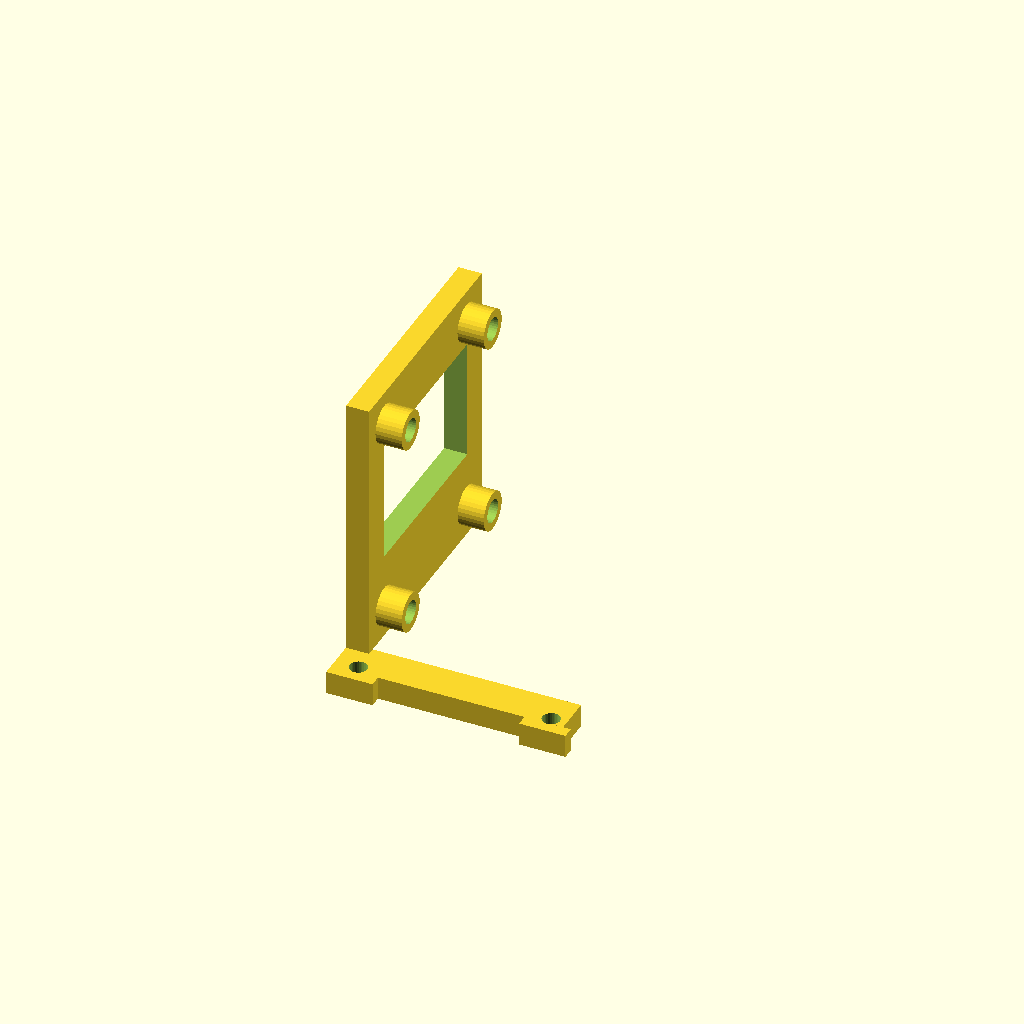
Cell 1: the model at its default parameters.
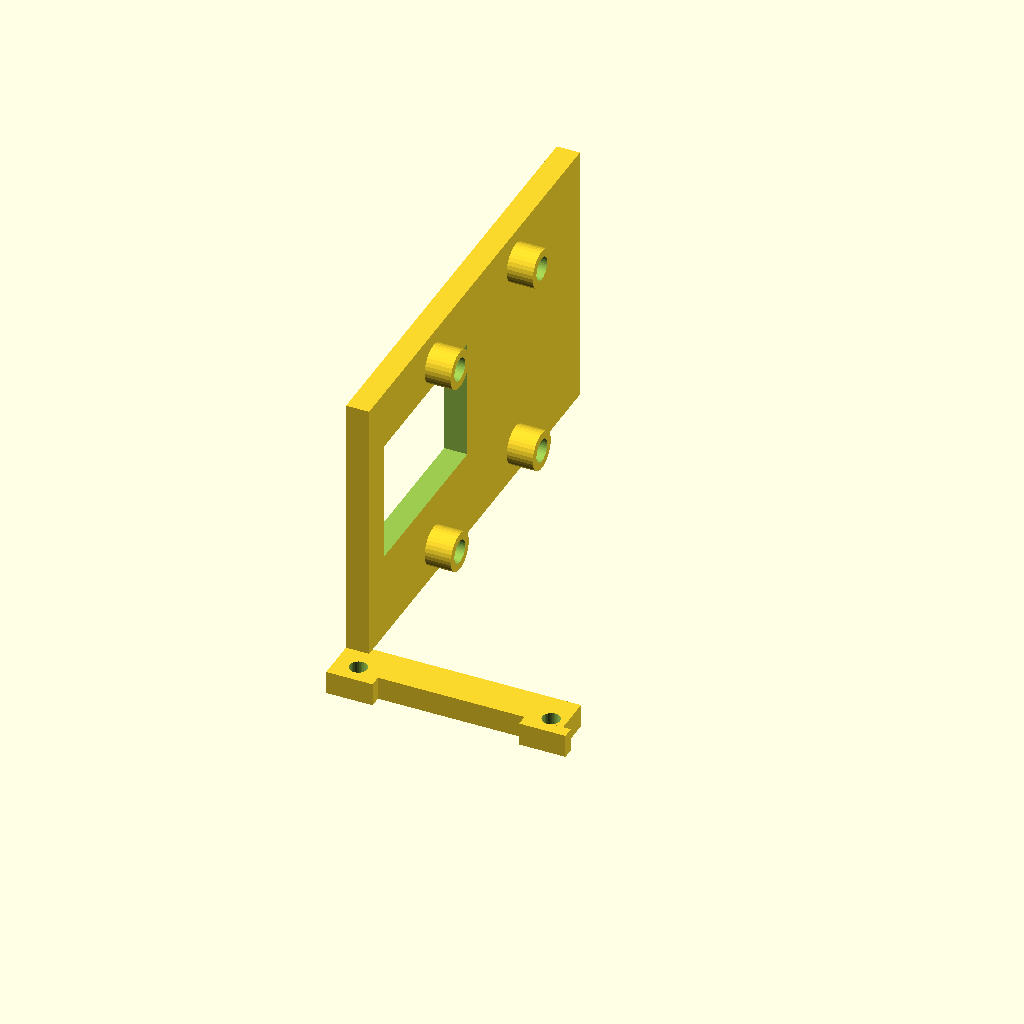
Cell 2 — BOARD_Y set to 54.6, the other parameters unchanged.
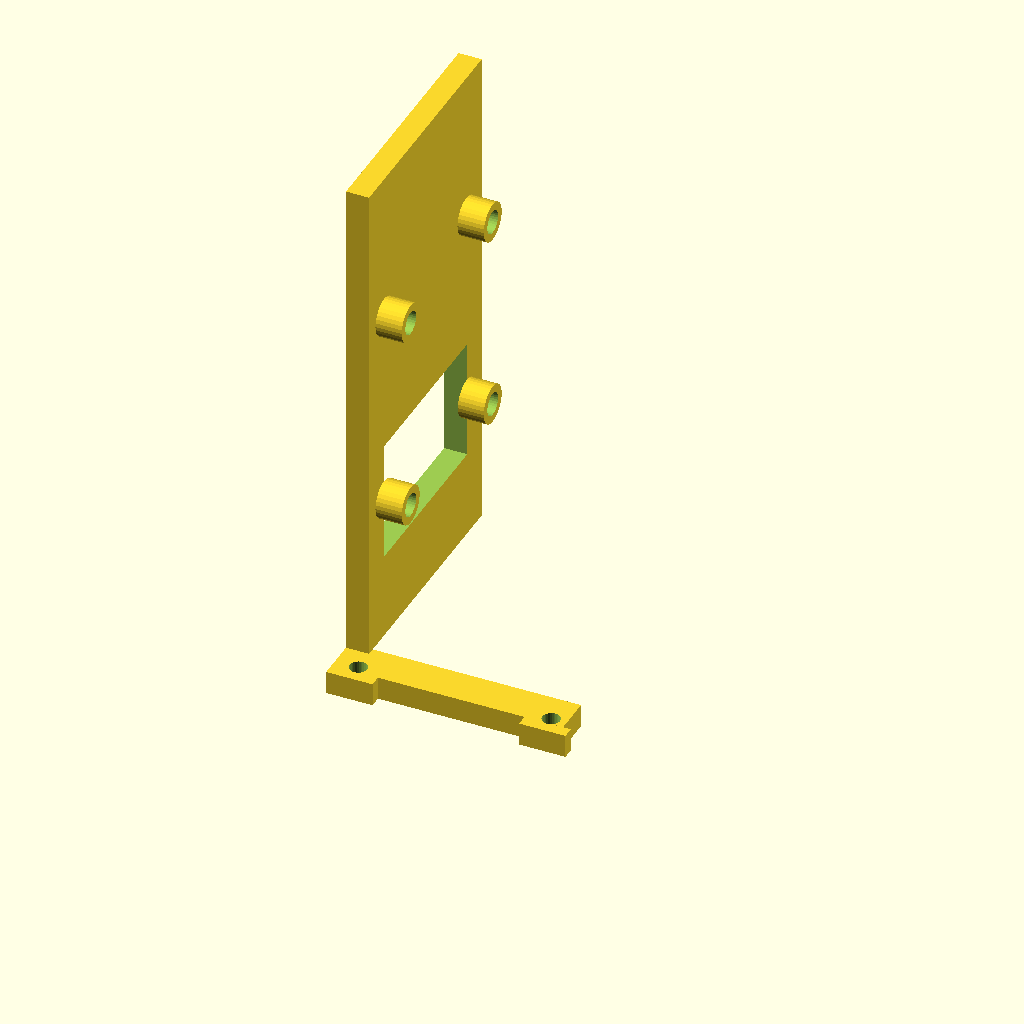
Cell 3 — BOARD_Z set to 61.4, the other parameters unchanged.
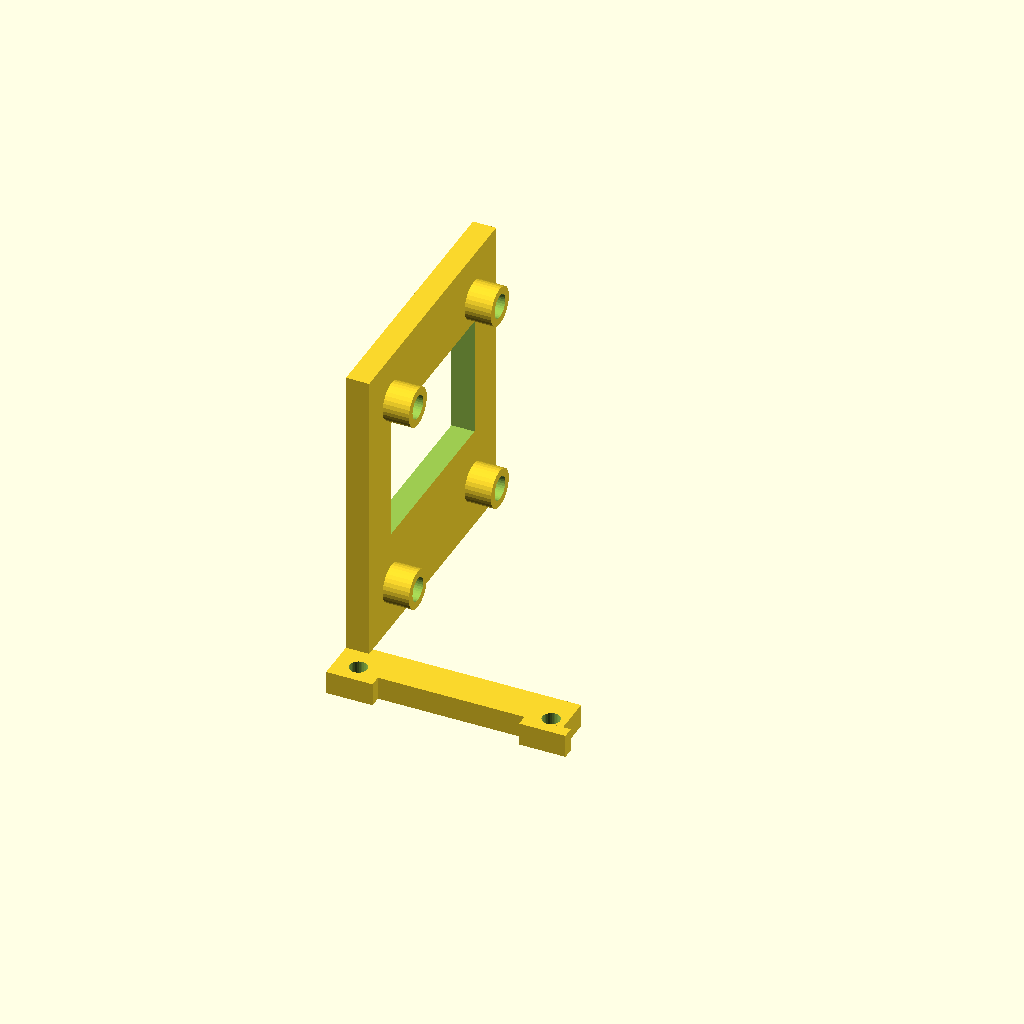
Cell 4: the same model with RIM = 4.
All cells are drawn from one camera (rotation 55°, 0°, 25°, orthographic, colour scheme Cornfield), so only the parameter changes between them.
OpenSCAD source file hardware/cad/chassis/oled_mount.scad:
// =============================================================================
// OLED MOUNT — SSD1331 display bracket (split off the E-stop pod, #40)
// =============================================================================
// The OLED used to be fused to control_pod (a +y deck extension + a panel that
// dodged the Ø40 mushroom cap). Split off: this small bracket BOLTS to the pod
// deck's +y edge (2× M2 into the pod heat-sets at x-96/-71, y23) and stands a
// panel that FACES -X (rearward) beside + behind the mushroom, readable by an
// operator behind the robot. The pod deck is symmetric again.
// SPI cable (7-wire) drops off the panel back down to the Arduino Nano in the bay.
// World/trunk frame (matches control_pod).
// PRINT: OPEN ITEM (#184) — not a directive this file can state yet. The part
//   is deliberately UNPRINTABLE right now (see below: no board mount holes
//   until #35's caliper session lands). The old note here, "PETG/PA6-CF,
//   foot-down, ~5 g", was never a real answer either: "PETG/PA6-CF" names two
//   materials, and "foot-down" names a feature, not an axis. Both are still
//   open once #35 lands. slice_plate.py carries the full reasoning under
//   UNRESOLVED["oled_mount"]; do not resolve either one here by guessing.
//
// -----------------------------------------------------------------------------
// 2026-08-08 (#35 defect a / #281): pod-foot M2 holes were breaking out of
//   the -y edge (1.0mm to the edge against an r=1.15 bore -- 0.15mm open,
//   28% of the wall per check_hole_breakout.py). Fixed with two local tabs
//   under the holes (FOOT_TAB_* below) rather than moving the holes -- their
//   position is fixed by control_pod's heat-sets -- or widening the whole
//   foot, which would have eaten the mushroom dodge. See the FOOT_TAB_Y0
//   comment for the numbers. Defect (b) below (display-window holes) is
//   UNCHANGED -- still genuinely blocked on the caliper session.
// -----------------------------------------------------------------------------
// 2026-07-28 (#35): panel RESIZED to the real board; mount holes REMOVED.
// -----------------------------------------------------------------------------
// The panel was 27 x 26 mm and the SSD1331 module is 27.3 x 30.7 — the board
// overhung the plate it bolts to, on both axes. That was never going to
// assemble, and it is independent of the fault #35 was filed on (2 of the 4
// mount holes opened into the display window, the other 2 breached its edge by
// 0.15 mm).
//
// -----------------------------------------------------------------------------
// 2026-08-09 (#35b): UNBLOCKED — the owned board was calipered 2026-08-08.
// -----------------------------------------------------------------------------
// The three things this file was waiting on are all measured (dimensions.md
// "SSD1331 OLED 0.95in", CALIPERED off the owned board):
//   * hole pitch  26.1 (long axis) x 22.8 (short axis), 2.25 inset all round
//   * aperture    23.3 x 15.8, 2.0 in from each long edge, 5.5 from the TOP
//                 and 9.3 from the BOTTOM -> the display is 1.9 OFF CENTRE,
//                 toward the top. The old 20x16 CENTRED window was wrong twice:
//                 3.3 too narrow (it clipped even the ~20.4 lit region) and
//                 1.95 too low (1.75 of display hidden behind the plate).
//   * depth       glass front -> PCB back 3.4 == BOSS_H below.
//
// MOUNTED FROM BEHIND, and that is forced, not stylistic. An M2 pan head
// (DIN 7985, O3.8) reaches 4.15 in from a hole centre, but the glass starts
// only 2.0 from each long edge -- a front-side screw head fouls the display no
// matter how it is centred. So: panel in front carrying the window, board
// behind it, four bosses on the panel's REAR face, screws entering from behind
// the board into heat-sets in those bosses. Heads bear on the PCB back and
// never touch the front face, and it pulls the board flat against the window.
//
// Header pins protrude perpendicular from the BACK (calipered), i.e. into the
// cable space behind the board -- so the panel needs no relief notch.

$fn = 32; EPS = 0.05; M2_CLEAR = 2.3;

// ---- pod-foot M2 holes (#281/#35b): breakout fix ----
// Foot was a flat 30x5x3 pad (x-99..-69, y22..27) with 2x M2 holes at y23 --
// 1.0mm from the y22 edge against an r=1.15 clearance bore, so each bore
// opened ~0.15mm past the face (28% of its wall, check_hole_breakout.py).
// fastener-schedule.md:7 -- M2 wants >=1.0mm real wall around a hole, so the
// wall needs to reach y <= 23 - 1.15 - 1.0 = 20.85. Hole positions are FIXED
// (mate into control_pod's heat-sets at x-96/-71, y23 -- fastener-schedule.md
// row "OLED bracket -> pod deck"), so the fix is more pad, not moved holes.
// Extending the WHOLE foot's -y edge would bring it within ~0.5mm of
// control_pod's Ø40 E-stop mushroom (center x-87, y0, r20) at x=-87 --
// the part was deliberately drawn with a 2mm dodge there (foot was y22 =
// mushroom r20 + 2mm). Instead: two LOCAL tabs, one per hole. The holes
// sit 9mm/16mm off the mushroom's x-87 center line, so even reaching
// FOOT_TAB_Y0 the nearest tab corner clears the mushroom circle by
// 1.4mm/4.3mm (measured by hand, see PR body) -- the original dodge at
// x=-87 is untouched.
FOOT_TAB_Y0 = 20.5;    // wall = 23 - 1.15 - 20.5 = 1.35mm (>= the 1.0mm rule)
FOOT_TAB_HW = 3;       // tab half-width in x, hole +-3mm

// ---- SSD1331 module, CALIPERED 2026-08-08 (supersedes the vendor drawing) ----
BOARD_Y = 27.3;      // board width  -> panel +y axis  (calipered 27.3)
BOARD_Z = 30.7;      // board height -> panel +z axis (header up, cable drops)
                     // calipered 30.6; the 0.1 is kept so the plate/RIM maths
                     // below is unchanged. Hole PITCH is used directly rather
                     // than derived from this, so the 0.1 cannot reach a hole.
RIM     = 2.0;       // plate margin around the board, all four sides

// Board mount pattern, CENTRED on the board and driven by the measured PITCH
// (not by inset-from-edge), so the 30.6-vs-30.7 discrepancy above cannot move
// a hole. Both pitches independently imply the same 2.25 inset, which is what
// made the axis assignment provable rather than a guess (dimensions.md).
HOLE_PITCH_Y = 22.8;   // across the 27.3 axis
HOLE_PITCH_Z = 26.1;   // along  the 30.6 axis
BOSS_D  = 5.0;         // 1.0mm wall around the O3.0 insert bore -- the minimum
                       // fastener-schedule.md:5 allows for M2. Not larger: at
                       // the TOP row the boss OD is only 0.8mm clear of the
                       // window edge, and O5.5 would cut that to 0.55.
BOSS_H  = 3.4;         // calipered glass-front -> PCB-back. Sets the standoff.
M2_INS_D = 3.0; M2_INS_L = 4.0;   // Ruthex M2 (same as jetson_case_mount)

// ---- panel geometry (derived, so the board size drives the plate) ----
PANEL_X0 = -99; PANEL_T = 3;                 // 3 mm plate, faces -X
PANEL_Y0 = 26;  PANEL_Y1 = PANEL_Y0 + BOARD_Y + 2 * RIM;   // 26 .. 57.30
PANEL_Z0 = 98;  PANEL_Z1 = PANEL_Z0 + BOARD_Z + 2 * RIM;   // 98 .. 132.70
BOARD_Y0 = PANEL_Y0 + RIM;  BOARD_Z0 = PANEL_Z0 + RIM;

// Window: the MEASURED aperture, positioned by its measured BORDERS. Not
// centred -- the display sits 1.9 high on the board, so centring it is the bug
// that hid 1.75mm of screen behind the plate.
WIN_Y = 23.3; WIN_Z = 15.8;
WIN_Y0 = BOARD_Y0 + 2.0;    // 2.0 in from each long edge (2.0+23.3+2.0 = 27.3)
WIN_Z0 = BOARD_Z0 + 9.3;    // 9.3 from the BOTTOM edge (9.3+15.8+5.5 = 30.6)

// Hole centres, derived once and reused by both the bosses and their bores.
HOLE_Y = [BOARD_Y0 + BOARD_Y/2 - HOLE_PITCH_Y/2,
          BOARD_Y0 + BOARD_Y/2 + HOLE_PITCH_Y/2];
HOLE_Z = [BOARD_Z0 + BOARD_Z/2 - HOLE_PITCH_Z/2,
          BOARD_Z0 + BOARD_Z/2 + HOLE_PITCH_Z/2];

module oled_mount() {
    difference() {
        union() {
            // foot on the pod deck +y edge (z95..98)
            translate([-99, 22, 95]) cube([30, 5, 3]);
            // local tabs under each M2 hole (breakout fix, see FOOT_TAB_* above)
            for (mx = [-96, -71])
                translate([mx - FOOT_TAB_HW, FOOT_TAB_Y0, 95])
                    cube([2 * FOOT_TAB_HW, 22 - FOOT_TAB_Y0, 3]);
            // panel: vertical, faces -X (rear), on the +y side behind the mushroom
            translate([PANEL_X0, PANEL_Y0, PANEL_Z0])
                cube([PANEL_T, PANEL_Y1 - PANEL_Y0, PANEL_Z1 - PANEL_Z0]);
            // 4 board-standoff bosses on the panel's REAR face (+x side), so
            // the board hangs behind the window and the screws come in from
            // behind it. Axis is +x, i.e. normal to the panel.
            for (hy = HOLE_Y, hz = HOLE_Z)
                translate([PANEL_X0 + PANEL_T, hy, hz])
                    rotate([0, 90, 0]) cylinder(d = BOSS_D, h = BOSS_H);
        }
        // 2x M2 down into the pod deck heat-sets
        for (mx = [-96, -71])
            translate([mx, 23, 95 - EPS]) cylinder(d = M2_CLEAR, h = 3 + 2 * EPS);
        // OLED window (on the -X face), measured aperture.
        translate([PANEL_X0 - EPS, WIN_Y0, WIN_Z0])
            cube([PANEL_T + 2 * EPS, WIN_Y, WIN_Z]);
        // M2 heat-set bores, entering each boss from its REAR face and running
        // toward the panel. Blind: 3.4 boss + 3.0 panel = 6.4 available, bore
        // 4.0 deep, so 2.4mm of panel is left in front of the insert -- above
        // the >=1.5mm blind-floor convention #70 was filed about. NOT through:
        // a through-bore here would open onto the display face.
        // rotate([0,-90,0]) -> the bore runs in -X, INTO the boss and toward the
        // panel. [0,+90,0] (which the bosses correctly use, since they stand
        // OFF the rear face) points +X and put these bores entirely in free
        // air behind the part -- rendered fine and left the mesh solid.
        for (hy = HOLE_Y, hz = HOLE_Z)
            translate([PANEL_X0 + PANEL_T + BOSS_H + EPS, hy, hz])
                rotate([0, -90, 0]) cylinder(d = M2_INS_D, h = M2_INS_L + EPS);
    }
}

oled_mount();
Parameter table extracted from the source (name, type, default, range or options):
FOOT_TAB_Y0: number, default 20.5
FOOT_TAB_HW: number, default 3
BOARD_Y: number, default 27.3
BOARD_Z: number, default 30.7
RIM: number, default 2
HOLE_PITCH_Y: number, default 22.8
HOLE_PITCH_Z: number, default 26.1
BOSS_D: number, default 5
BOSS_H: number, default 3.4
